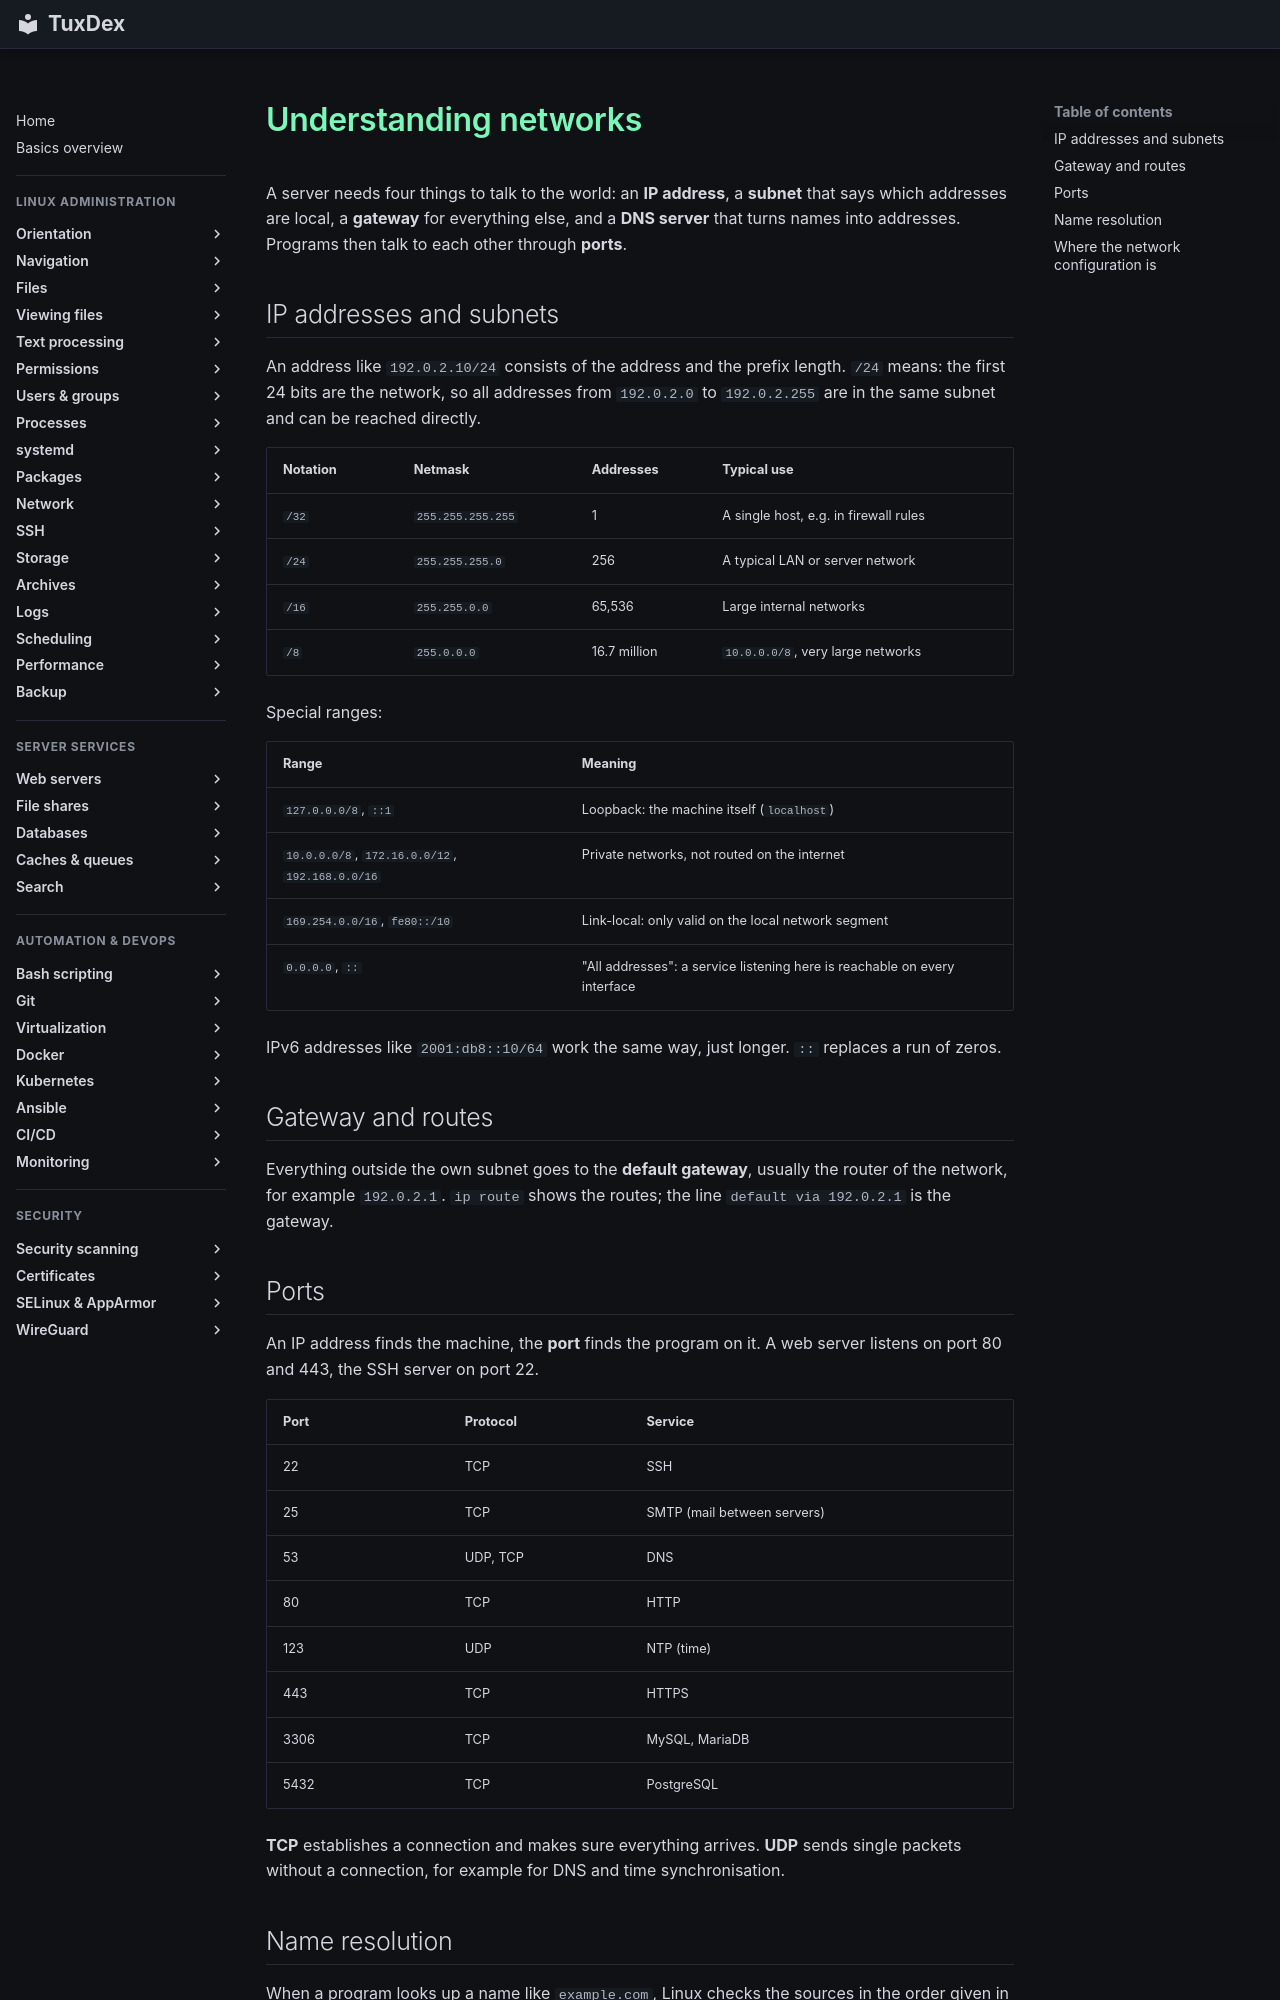

repository: Noxisan/tuxcodex · page: 11-network/basics.en/index.html · generator: mkdocs

# Understanding networks

A server needs four things to talk to the world: an **IP address**, a **subnet** that
says which addresses are local, a **gateway** for everything else, and a **DNS server**
that turns names into addresses. Programs then talk to each other through **ports**.

## IP addresses and subnets

An address like `192.0.2.10/24` consists of the address and the prefix length. `/24`
means: the first 24 bits are the network, so all addresses from `192.0.2.0` to
`192.0.2.255` are in the same subnet and can be reached directly.

| Notation | Netmask | Addresses | Typical use |
|----------|---------|-----------|-------------|
| `/32` | `255.255.255.255` | 1 | A single host, e.g. in firewall rules |
| `/24` | `255.255.255.0` | 256 | A typical LAN or server network |
| `/16` | `255.255.0.0` | 65,536 | Large internal networks |
| `/8` | `255.0.0.0` | 16.7 million | `10.0.0.0/8`, very large networks |

Special ranges:

| Range | Meaning |
|-------|---------|
| `127.0.0.0/8`, `::1` | Loopback: the machine itself (`localhost`) |
| `10.0.0.0/8`, `172.16.0.0/12`, `192.168.0.0/16` | Private networks, not routed on the internet |
| `169.254.0.0/16`, `fe80::/10` | Link-local: only valid on the local network segment |
| `0.0.0.0`, `::` | "All addresses": a service listening here is reachable on every interface |

IPv6 addresses like `2001:db8::10/64` work the same way, just longer. `::` replaces a run
of zeros.

## Gateway and routes

Everything outside the own subnet goes to the **default gateway**, usually the router of
the network, for example `192.0.2.1`. `ip route` shows the routes; the line
`default via 192.0.2.1` is the gateway.

## Ports

An IP address finds the machine, the **port** finds the program on it. A web server
listens on port 80 and 443, the SSH server on port 22.

| Port | Protocol | Service |
|------|----------|---------|
| 22 | TCP | SSH |
| 25 | TCP | SMTP (mail between servers) |
| 53 | UDP, TCP | DNS |
| 80 | TCP | HTTP |
| 123 | UDP | NTP (time) |
| 443 | TCP | HTTPS |
| 3306 | TCP | MySQL, MariaDB |
| 5432 | TCP | PostgreSQL |

**TCP** establishes a connection and makes sure everything arrives. **UDP** sends single
packets without a connection, for example for DNS and time synchronisation.
